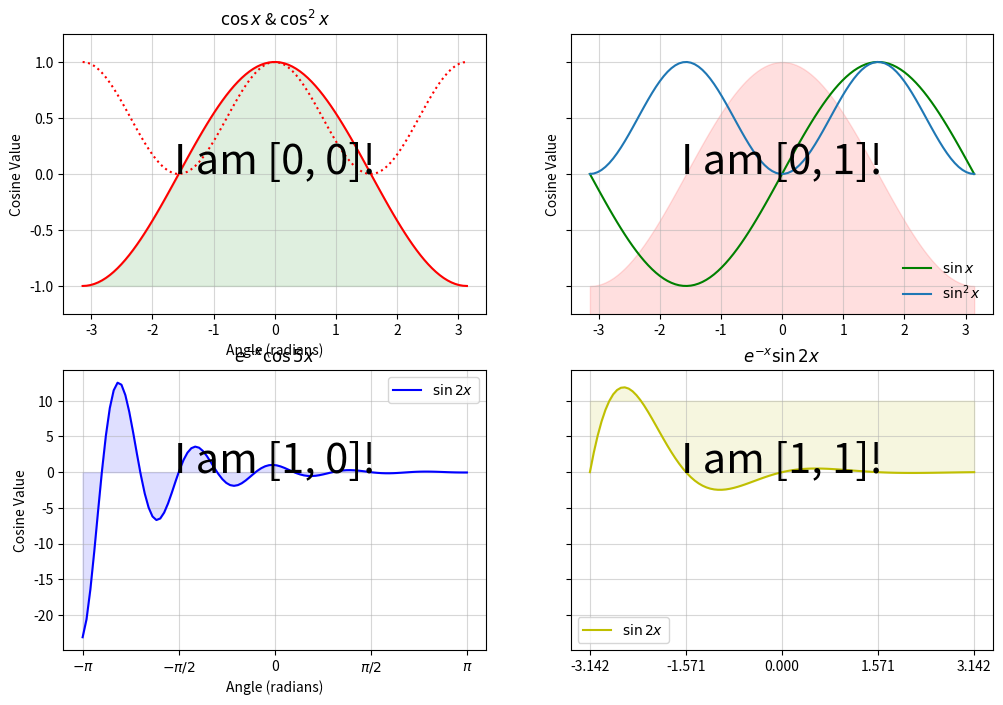

Recreate this plot in Python. (Note: this script raises an exception after producing the figure.)
# %% Results

# %% Tasks
'''

<img style="width:95%;" src="./imgs/__my_python_output__matplotlib_grid_exercise.py_wrong.png">

If you compare the image above with the one in the Results tab, you will notice some glaring (and also some subtle) differences. Your task is to modify the code below so that the resulting plot looks like the one in the Results tab.

Here are some things to get you started:

1. Remove the text 'I am..'
1. Change the colours used for filling.
1. Change the limits of the filled areas.
1. Add titles to each subplot.
1. Share the x axis across columns.
1. Add/Remove labels to the x-axis.
1. Make the tick labels of the two bottom plots the same.
1. Add grids to **all** subplots.
1. Add a legends to **all** subplots in the upper right position.
1. Try to figure out what plt.tight_layout() does.
<br>
<br>
<br>
'''

from sys import argv  # Hide

import numpy as np
from matplotlib import pyplot as plt

#--------- Generate cosine and sine values --------#
x = np.linspace(-np.pi, np.pi, num=100, endpoint=True)
cos_x = np.cos(x)
sin_x = np.sin(x)
fun1_x = np.exp(-x) * np.cos(5 * x)
fun2_x = np.exp(-x) * np.sin(2 * x)

#------- Plot the data -------#
fig, axes = plt.subplots(nrows=2, ncols=2,
                         figsize=(12, 8),  sharey='row')

#------- Subplot 1 -------#
axes[0, 0].plot(x, cos_x, color='r', label='$\cos x$')
axes[0, 0].plot(x, cos_x**2, color='r',
                linestyle=':', label='$\cos^2 x$')
axes[0, 0].set_title('$\cos x$ & $\cos^2x$')
axes[0, 0].set_ylabel('Cosine Value')
axes[0, 0].fill_between(x, cos_x, -1, color='g', alpha=.125)
axes[0, 0].set_xlabel('Angle (radians)')
axes[0, 0].text(0, 0, 'I am [0, 0]!', fontsize=30,
                horizontalalignment='center')

#------- Subplot 2 -------#
axes[0, 1].plot(x, sin_x, color='g', label='$\sin x$')
axes[0, 1].fill_between(x, cos_x, -2, color='r', alpha=.125)
axes[0, 1].plot(x, sin_x**2, label='$\sin^2 x$')
axes[0, 1].set_ylabel('Cosine Value')
axes[0, 1].set_ylim(-1.25, 1.25)
axes[0, 1].legend(loc='lower right', frameon=False)
axes[0, 1].text(0, 0, 'I am [0, 1]!', fontsize=30,
                horizontalalignment='center')

#------- Subplot 3 -------#
axes[1, 0].plot(x, fun1_x, color='b', label='$\sin 2x$')
axes[1, 0].fill_between(x, fun1_x, 0, color='b', alpha=.125)
axes[1, 0].set_title('$e^{-x}\cos 5x$')
axes[1, 0].set_xlabel('Angle (radians)')
axes[1, 0].set_ylabel('Cosine Value')
axes[1, 0].set_xticks([-np.pi, -np.pi / 2, 0, np.pi / 2, np.pi])
axes[1, 0].set_xticklabels(['$-\pi$', '$-\pi/2$', '0', '$\pi/2$', '$\pi$'])
axes[1, 0].legend()
axes[1, 0].text(0, 0, 'I am [1, 0]!', fontsize=30,
                horizontalalignment='center')

#------- Subplot 4 -------#
axes[1, 1].plot(x, fun2_x, color='y', label='$\sin 2x$')
axes[1, 1].set_title('$e^{-x}\sin 2x$')
axes[1, 1].fill_between(x, fun2_x, 10, color='y', alpha=.125)
axes[1, 1].set_xticks([-np.pi, -np.pi / 2, 0, np.pi / 2, np.pi])
axes[1, 1].legend()
axes[1, 1].text(0, 0, 'I am [1, 1]!', fontsize=30,
                horizontalalignment='center')

 # 'flat', 'opens' the 2D list into a simple 1D list
for a in axes.flat:
    a.grid(alpha=.5)

plt.savefig(f'{argv[0]}_wrong.png', dpi=150, bbox_inches='tight')  # Hide
# plt.tight_layout()
plt.show()

# %% Solution
from sys import argv  # Hide

import numpy as np
from matplotlib import pyplot as plt

#--------- Generate cosine and sine values --------#
x = np.linspace(-np.pi, np.pi, num=100, endpoint=True)
cos_x = np.cos(x)
sin_x = np.sin(x)
fun1_x = np.exp(-x) * np.cos(5 * x)
fun2_x = np.exp(-x) * np.sin(2 * x)

#------- Plot the data -------#
fig, axes = plt.subplots(nrows=2, ncols=2, figsize=(
    12, 8), sharex='col', sharey='row')

#------- Subplot 1 -------#
axes[0, 0].plot(x, cos_x, color='r', label='$\cos x$')
axes[0, 0].plot(x, cos_x**2, color='r', linestyle=':', label='$\cos^2 x$')
axes[0, 0].set_title('$\cos x$ & $\cos^2x$')
axes[0, 0].set_ylabel('Cosine Value')
axes[0, 0].fill_between(x, cos_x, -2, color='r', alpha=.125)

#------- Subplot 2 -------#
axes[0, 1].plot(x, sin_x, color='g', label='$\sin x$')
axes[0, 1].set_title('$\sin x$ & $\sin^2x$')
axes[0, 1].fill_between(x, sin_x, -2, color='g', alpha=.125)
axes[0, 1].plot(x, sin_x**2, label='$\sin^2 x$')
axes[0, 1].set_ylim(-1.25, 1.25)
axes[0, 1].legend(loc='lower right', frameon=False)
axes[0, 1].grid()

#------- Subplot 3 -------#
axes[1, 0].plot(x, fun1_x, color='b', label='$\sin 2x$')
axes[1, 0].fill_between(x, fun1_x, -25, color='b', alpha=.125)
axes[1, 0].set_title('$e^{-x}\cos 5x$')
axes[1, 0].set_xlabel('Angle (radians)')
axes[1, 0].set_ylabel('Cosine Value')
axes[1, 0].set_xticks([-np.pi, -np.pi / 2, 0, np.pi / 2, np.pi])
axes[1, 0].set_xticklabels(['$-\pi$', '$-\pi/2$', '0', '$\pi/2$', '$\pi$'])
axes[1, 0].legend()

#------- Subplot 4 -------#
axes[1, 1].plot(x, fun2_x, color='y', label='$\sin 2x$')
axes[1, 1].set_title('$e^{-x}\sin 2x$')
axes[1, 1].fill_between(x, fun2_x, -25, color='y', alpha=.125)
axes[1, 1].set_xlabel('Angle (radians)')
axes[1, 1].set_xticks([-np.pi, -np.pi / 2, 0, np.pi / 2, np.pi])
axes[1, 1].set_xticklabels(['$-\pi$', '$-\pi/2$', '0', '$\pi/2$', '$\pi$'])
axes[1, 1].legend()

# 'flat', 'opens' the 2D list into a simple 1D list
for a in axes.flat:
    a.grid(alpha=.5)
    a.set_xlim(-np.pi, np.pi)
    a.legend(loc='upper right', frameon=True)

plt.savefig(f'{argv[0]}.png', dpi=150, bbox_inches='tight')  # Hide
plt.tight_layout()
plt.show()
